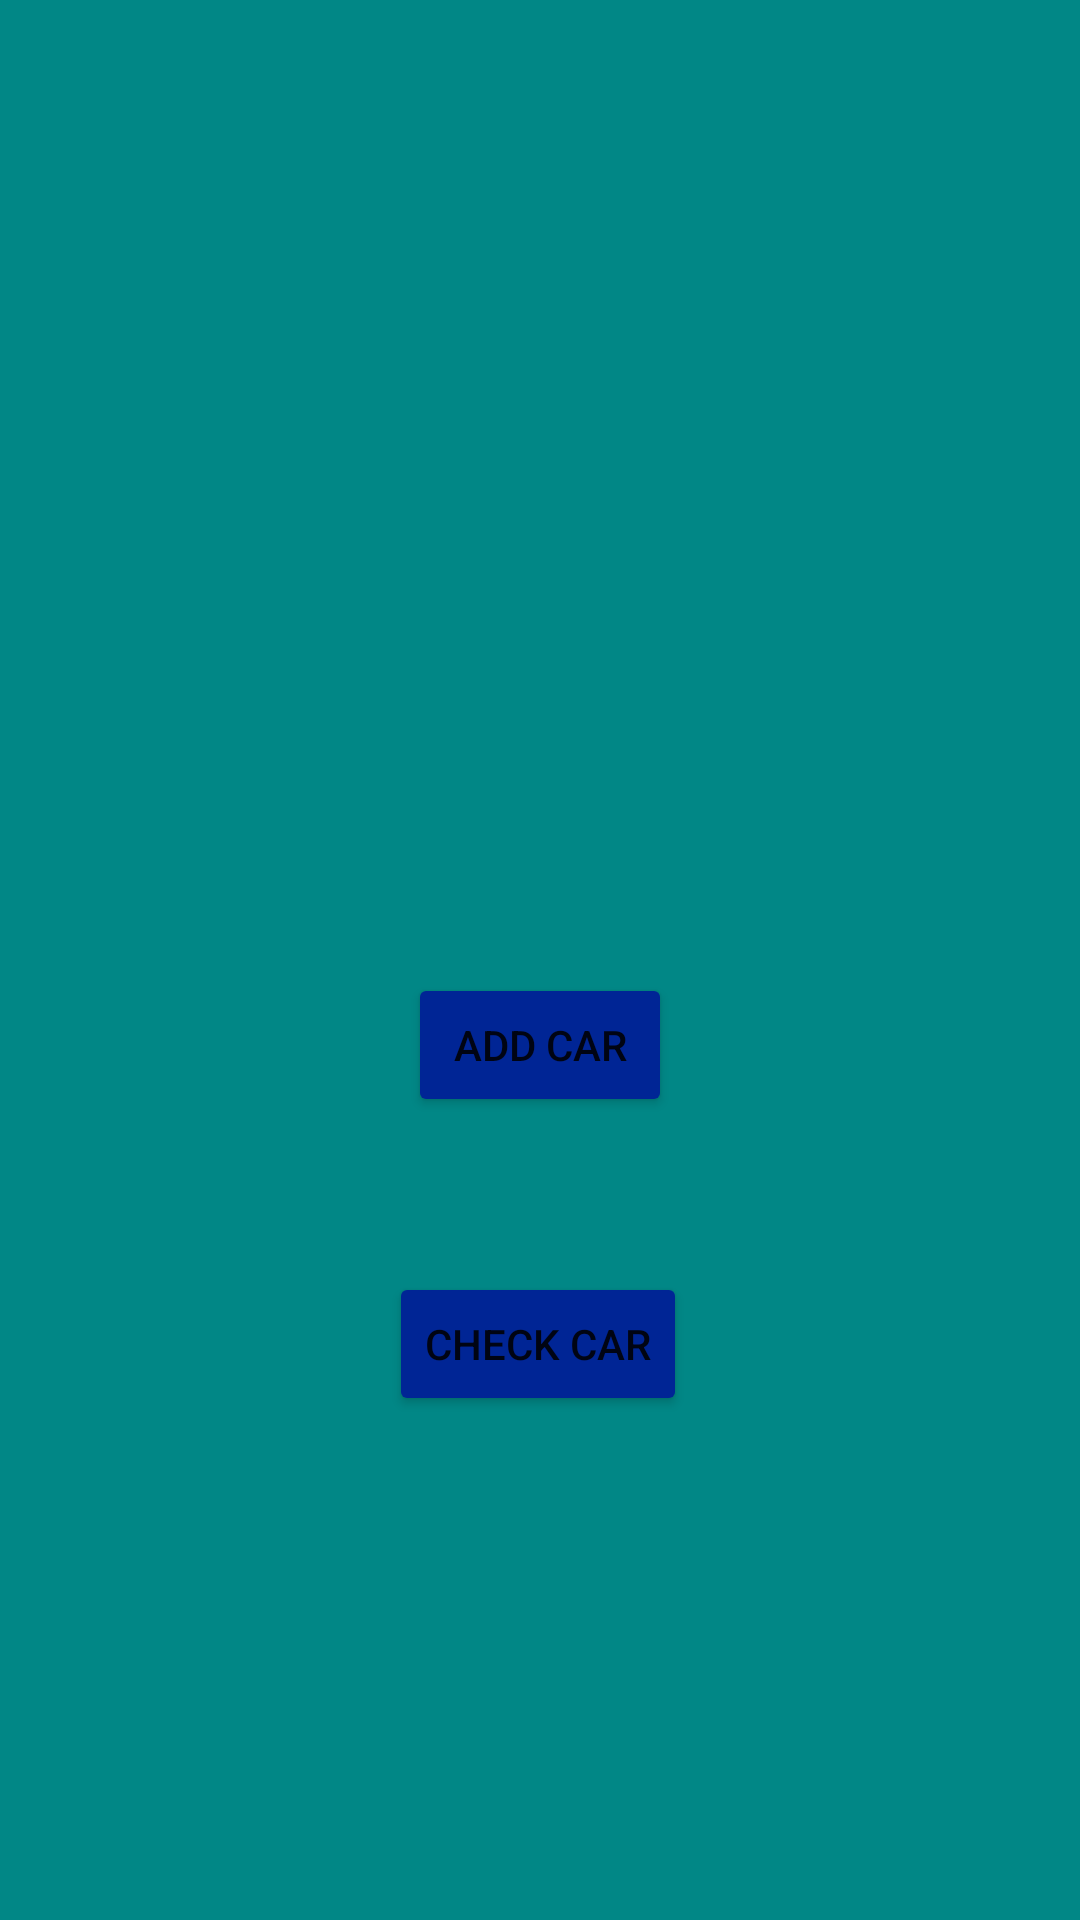

This screen was rendered from an Android layout file. Write that file and the resources it references.
<!-- AndroidManifest.xml: application theme Theme.Assessment_s4645652 -->
<!-- res/layout/activity_main.xml -->
<?xml version="1.0" encoding="utf-8"?>
<androidx.constraintlayout.widget.ConstraintLayout xmlns:android="http://schemas.android.com/apk/res/android"
    xmlns:app="http://schemas.android.com/apk/res-auto"
    xmlns:tools="http://schemas.android.com/tools"
    android:layout_width="match_parent"
    android:layout_height="match_parent"
    android:background="@color/teal_700"
    tools:context=".MainActivity">

    <ImageView
        android:id="@+id/imageView"
        android:layout_width="220dp"
        android:layout_height="160dp"
        app:layout_constraintBottom_toBottomOf="parent"
        app:layout_constraintEnd_toEndOf="parent"
        app:layout_constraintHorizontal_bias="0.498"
        app:layout_constraintStart_toStartOf="parent"
        app:layout_constraintTop_toTopOf="parent"
        app:layout_constraintVertical_bias="0.197"
        app:srcCompat="@drawable/car_logo" />

    <Button
        android:id="@+id/btnAddCar"
        android:layout_width="wrap_content"
        android:layout_height="wrap_content"
        android:text="ADD CAR"
        app:layout_constraintBottom_toBottomOf="parent"
        app:layout_constraintEnd_toEndOf="parent"
        android:onClick="onAddCarClicked"
        app:layout_constraintStart_toStartOf="parent"
        android:backgroundTint="#002595"
        app:layout_constraintTop_toBottomOf="@+id/imageView"
        app:layout_constraintVertical_bias="0.207" />

    <Button
        android:id="@+id/btnCheckCar"
        android:layout_width="wrap_content"
        android:layout_height="wrap_content"
        android:text="CHECK CAR"
        app:layout_constraintBottom_toBottomOf="parent"
        app:layout_constraintEnd_toEndOf="parent"
        android:onClick="onCheckCarClicked"
        app:layout_constraintHorizontal_bias="0.498"
        app:layout_constraintStart_toStartOf="parent"
        android:backgroundTint="#002595"
        app:layout_constraintTop_toBottomOf="@+id/btnAddCar"
        app:layout_constraintVertical_bias="0.235" />
</androidx.constraintlayout.widget.ConstraintLayout>
<!-- resources referenced by this layout -->
<resources>
  <style name="Theme.Assessment_s4645652" parent="Theme.MaterialComponents.DayNight.DarkActionBar">
          
          <item name="colorPrimary">@color/purple_500</item>
          <item name="colorPrimaryVariant">@color/purple_700</item>
          <item name="colorOnPrimary">@color/white</item>
          
          <item name="colorSecondary">@color/teal_200</item>
          <item name="colorSecondaryVariant">@color/teal_700</item>
          <item name="colorOnSecondary">@color/black</item>
          
          <item name="android:statusBarColor" tools:targetApi="l">?attr/colorPrimaryVariant</item>
          
      </style>
  <!-- not gathered from this repository: default colours our renderer supplied (Android Studio template values) -->
  <color name="purple_500">#FF6200EE</color>
  <color name="purple_700">#FF3700B3</color>
  <color name="teal_200">#FF03DAC5</color>
  <color name="teal_700">#FF018786</color>
  <color name="black">#FF000000</color>
  <color name="white">#FFFFFFFF</color>
</resources>
